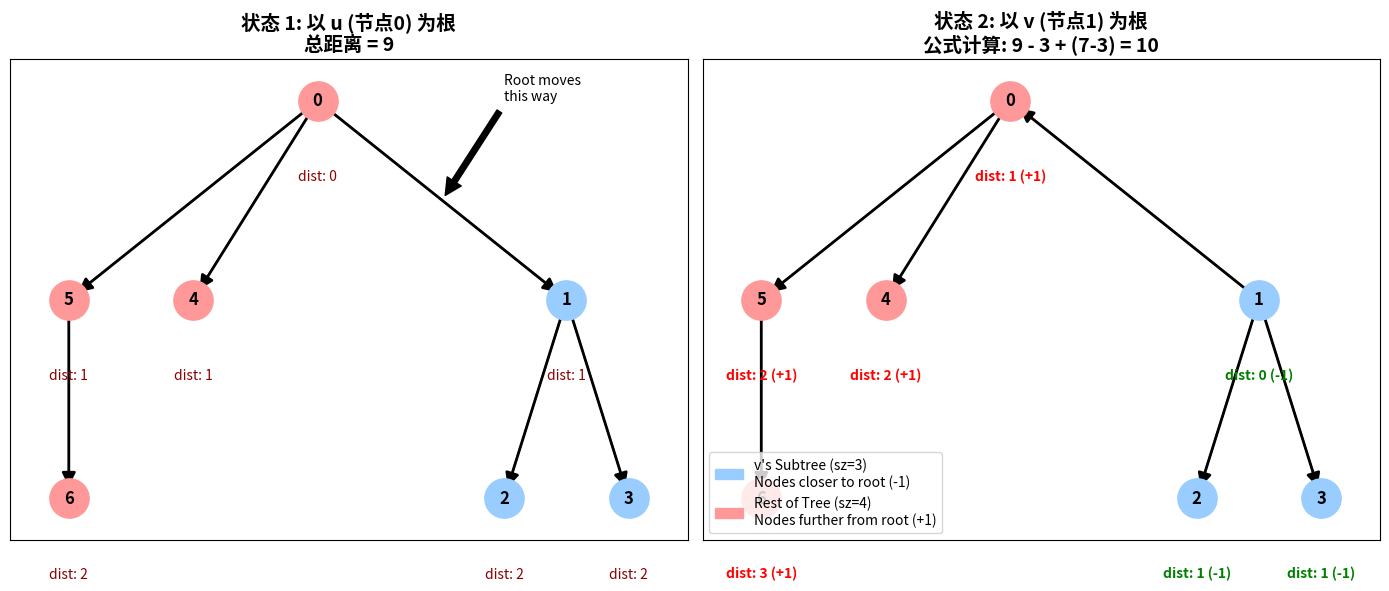

Source code (Python): (Note: this script raises an exception after producing the figure.)
import matplotlib.pyplot as plt
import networkx as nx

def draw_rerooting_visualization():
    # Setup the graph
    # Node 0 is u, Node 1 is v
    # v (1) has a subtree: {1, 2, 3} -> size 3
    # u (0) has other branches: {0, 4, 5, 6} -> size 4
    # Total n = 7
    
    G = nx.Graph()
    edges = [
        (0, 1), # The edge between u and v
        (1, 2), (1, 3), # v's children
        (0, 4), (0, 5), # u's other children
        (5, 6)  # child of 5
    ]
    G.add_edges_from(edges)
    
    # Manual positions for clarity
    pos = {
        0: (0, 4),    # u (Top Center-ish)
        1: (2, 3),    # v (Right branch)
        2: (1.5, 2),  # v's child
        3: (2.5, 2),  # v's child
        4: (-1, 3),   # u's child (Left branch)
        5: (-2, 3),   # u's child (Left branch)
        6: (-2, 2)    # 5's child
    }
    
    # Define groups
    u = 0
    v = 1
    subtree_v_nodes = {1, 2, 3}
    other_nodes = {0, 4, 5, 6} # n - sz[v]
    
    # Calculate Distances for Root u
    path_lengths_u = nx.single_source_shortest_path_length(G, u)
    sum_dist_u = sum(path_lengths_u.values())
    
    # Calculate Distances for Root v
    path_lengths_v = nx.single_source_shortest_path_length(G, v)
    sum_dist_v = sum(path_lengths_v.values())
    
    sz_v = len(subtree_v_nodes)
    n = len(G.nodes)
    
    # Create plot
    fig, axes = plt.subplots(1, 2, figsize=(14, 6))
    
    # --- Plot 1: Root u ---
    ax = axes[0]
    ax.set_title(f"状态 1: 以 u (节点0) 为根\n总距离 = {sum_dist_u}", fontsize=14, fontweight='bold')
    
    # Draw edges with direction implied by root u
    # We use a BFS tree to determine edge direction for visualization
    bfs_tree_u = nx.bfs_tree(G, u)
    nx.draw_networkx_edges(G, pos, ax=ax, edge_color='gray', width=1.5)
    nx.draw_networkx_edges(bfs_tree_u, pos, ax=ax, edge_color='black', width=2, arrows=True, arrowstyle='-|>', arrowsize=20)
    
    # Draw nodes
    nx.draw_networkx_nodes(G, pos, nodelist=list(other_nodes), node_color='#FF9999', node_size=800, ax=ax, label="Rest of Tree") # Redish
    nx.draw_networkx_nodes(G, pos, nodelist=list(subtree_v_nodes), node_color='#99CCFF', node_size=800, ax=ax, label="Subtree of v") # Blueish
    nx.draw_networkx_labels(G, pos, font_color='black', font_weight='bold', ax=ax)
    
    # Annotate distances relative to u
    for node, (x, y) in pos.items():
        dist = path_lengths_u[node]
        ax.text(x, y-0.4, f"dist: {dist}", ha='center', fontsize=10, color='darkred')

    # Highlight the critical edge u->v
    mid_x_uv = (pos[0][0] + pos[1][0]) / 2
    mid_y_uv = (pos[0][1] + pos[1][1]) / 2
    ax.annotate("Root moves\nthis way", xy=(mid_x_uv, mid_y_uv), xytext=(mid_x_uv+0.5, mid_y_uv+0.5),
                arrowprops=dict(facecolor='black', shrink=0.05), fontsize=10)


    # --- Plot 2: Root v ---
    ax = axes[1]
    expected_sum = sum_dist_u - sz_v + (n - sz_v)
    ax.set_title(f"状态 2: 以 v (节点1) 为根\n公式计算: {sum_dist_u} - {sz_v} + ({n}-{sz_v}) = {expected_sum}", fontsize=14, fontweight='bold')
    
    # Draw edges with direction implied by root v
    bfs_tree_v = nx.bfs_tree(G, v)
    nx.draw_networkx_edges(G, pos, ax=ax, edge_color='gray', width=1.5)
    nx.draw_networkx_edges(bfs_tree_v, pos, ax=ax, edge_color='black', width=2, arrows=True, arrowstyle='-|>', arrowsize=20)
    
    # Draw nodes (same colors to track groups)
    nx.draw_networkx_nodes(G, pos, nodelist=list(other_nodes), node_color='#FF9999', node_size=800, ax=ax)
    nx.draw_networkx_nodes(G, pos, nodelist=list(subtree_v_nodes), node_color='#99CCFF', node_size=800, ax=ax)
    nx.draw_networkx_labels(G, pos, font_color='black', font_weight='bold', ax=ax)
    
    # Annotate distances relative to v and change
    for node, (x, y) in pos.items():
        dist = path_lengths_v[node]
        old_dist = path_lengths_u[node]
        change = dist - old_dist
        change_str = f"{change:+d}"
        color = 'green' if change < 0 else 'red'
        ax.text(x, y-0.4, f"dist: {dist} ({change_str})", ha='center', fontsize=10, color=color, fontweight='bold')

    # Legend for groups
    import matplotlib.patches as mpatches
    blue_patch = mpatches.Patch(color='#99CCFF', label=f'v\'s Subtree (sz={sz_v})\nNodes closer to root (-1)')
    red_patch = mpatches.Patch(color='#FF9999', label=f'Rest of Tree (sz={n-sz_v})\nNodes further from root (+1)')
    ax.legend(handles=[blue_patch, red_patch], loc='lower left')

    plt.tight_layout()
    plt.save("rerooting_visualization.png")

draw_rerooting_visualization()
